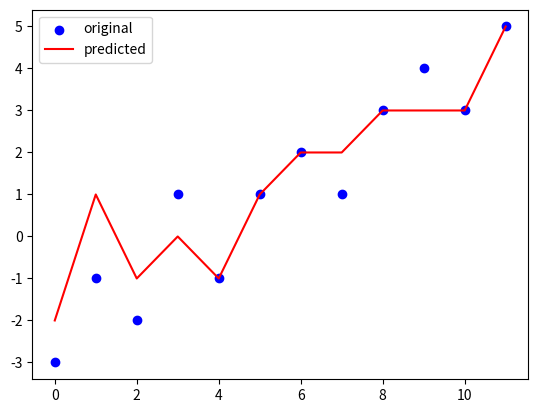

Recreate this plot in Python.
import numpy as np

a=[-3, -1, -2, 1, -1, 1, 2, 1, 3, 4, 3, 5]


y = np.array(a)
yhat = np.array([-2, 1, -1, 0, -1, 1, 2, 2, 3, 3, 3, 5])
x = list(range(len(y)))

import matplotlib.pyplot as plt

plt.scatter(x, y, color="blue", label="original")
plt.plot(x, yhat, color="red", label="predicted")
plt.legend()
plt.show()

# calculate manually
d = y - yhat
mse_f = np.mean(d**2)
mae_f = np.mean(abs(d))
rmse_f = np.sqrt(mse_f)
r2_f = 1-(sum(d**2)/sum((y-np.mean(y))**2))

print("Results by manual calculation:")
print("MAE:",mae_f)
print("MSE:", mse_f)
print("RMSE:", rmse_f)
print("R-Squared:", r2_f)

listOfStrings2 = [-36 for i in range(20)]
print(listOfStrings2)
